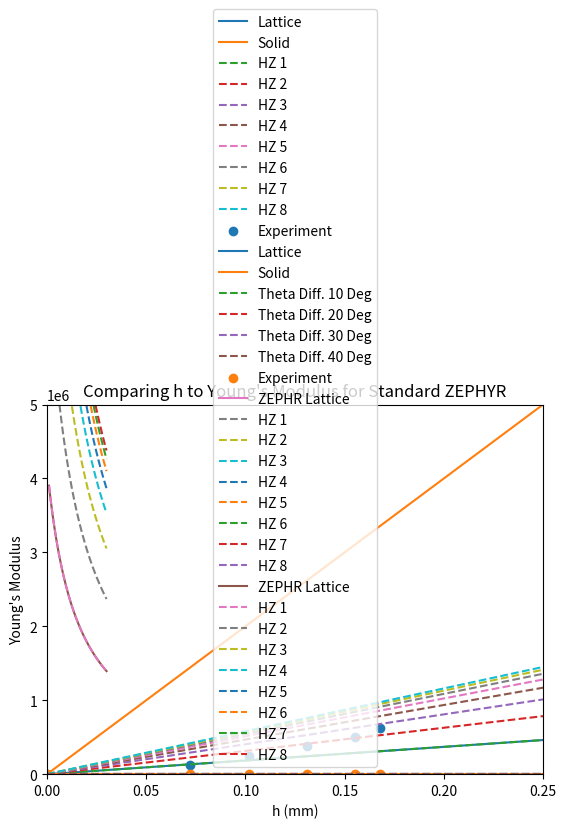

This chart was generated by the following Python code:
# ZEPHYR Cell
import numpy as np
import matplotlib.pyplot as plt

class Zephyr:
    def __init__(self) -> None:
        self.bulk_youngs_modulus = 20e6 # Pa
        self.bulk_pratio = 0.3
        self.l = 0.008          # m
        self.h = 0.022           # m
        self.z = 0.01           # m
        self.t1 = 0.001         # m
        self.t2 = 0.002         # m
        self.theta_1 = 1.047    # 60 degrees
        self.theta_2 = 1.047    # 60 degrees
        self.a1_lattice_modulus = 1
        self.a2_lattice_modulus = 1
        self.a12_lattice_poissons_ratio = 0
        self.a21_lattice_poissons_ratio = 0
        self.m_of_inertia_1 = 1
        self.m_of_inertia_2 = 1
    
    def set_m_of_inertia(self):
        self.m_of_inertia_1 = (self.z*self.t1**3)/(12)
        self.m_of_inertia_2 = (self.z*self.t2**3)/(12)
        return 0

    def set_lattice_modulus(self):
        t_over_l_ratio = (1/2)*((self.t1/self.l)**3 + (self.t2/self.l)**3)
        # print(t_over_l_ratio)
        E1 = self.bulk_youngs_modulus*t_over_l_ratio*(self.l/self.h)*((np.cos(self.theta_1)**2)/(np.sin(self.theta_1)))
        self.a1_lattice_modulus = E1
        return 0

    def get_lattice_pratio(self):
        return (1 - self.theta_1/self.theta_2)

    def get_lattice_modulus(self):
        return self.a1_lattice_modulus

    def set_lattice_poissons_ratio(self):
        return 0
    
    def get_a1_force_displacement(self, F1):
        """
        For an F1 force, get resulting a1 displacement
        """
        a1_sigma = F1/(self.z*self.h)
        a1_delta = (a1_sigma*self.h*self.z*(np.sin(self.theta_1)**2)*(self.l**3))/(12*self.bulk_youngs_modulus*self.m_of_inertia_1)
        return a1_delta

    def plot_stress_and_strain(self, F_list, t1_str):
        """
        For a given list of Forces, find stress and strain state for a Zephyr cell
        plot stress vs strain
        """
        # Testing results
        F_test = [0,1,2,3,4,5] # N approximate from spring scale
        epsilon_test = [0,0.072, 0.102, 0.131, 0.155, 0.168]
        sigma_test = []
        for i in F_test:
            # force applied over limited area
            sigma_value = i/(0.0008*self.z)
            sigma_test.append(sigma_value)
        
        # For each force, use Young's mod and buckling equation to estimate stress and strain
        bulk_epsilon = []
        bulk_sigma = []
        test_epsilon = np.linspace(0,0.25,100)
        for i in test_epsilon:
            bulk_epsilon.append(i)
            bulk_sigma.append(self.bulk_youngs_modulus*i)
        sigma = []
        epsilon = []

        for i in F_list:
            sigma_i = i/(self.h*self.z)
            epsilon_i = self.get_a1_force_displacement(i)
            epsilon.append(sigma_i/self.a1_lattice_modulus)
            sigma.append(100*sigma_i)

        # Get linear lattice Young's Modulus
        delta_sigma = sigma[2] - sigma[1]
        delta_epsilon = epsilon[2] - epsilon[1]
        youngs_modulus = (delta_sigma)/(delta_epsilon)
        print(youngs_modulus)
        plt.plot(epsilon, sigma, label="Lattice")
        plt.plot(bulk_epsilon, bulk_sigma, label="Solid")

        order = [1,2,3,4,5,6,7,8]
        growth_factor = 1
        for count, o in enumerate(order, 1):
            sigma_o = [i*growth_factor for i in sigma]
            plt.plot(epsilon, sigma_o, linestyle="dashed", label="HZ {}".format(count))
            growth_factor = growth_factor+0.7**o

        plt.scatter(epsilon_test, sigma_test, label="Experiment")
        plt.xlabel("Strain Along a1")
        plt.ylabel("Stress [Pa]")
        plt.xlim([0, 0.25])
        plt.ylim([0, 5e6])
        plt.title("Stress and Strain in a1 Loading of H-ZEPHYR (t1 = {} m, t2 = 0.002 m)".format(t1_str))
        plt.legend()
        plt.savefig("./stress_strain1_Hzephyr_{}.png".format(t1_str))
        plt.show()
        return 0
    
    def plot_strains_and_poissons_ratio(self):
        """
        Plot a1 and a2 strains and resulting P ratio
        """
        L_a1 = 0.050 # m
        L_a2 = 0.176 # m
        test_epsilon = np.linspace(0,0.25,100)
        bulk_epsilon2 = []
        epsilon1 = test_epsilon
        for i in test_epsilon:
            bulk_epsilon2.append(self.bulk_pratio*i)
            epsilon2 = epsilon1*self.get_lattice_pratio()

        epsilon1_test = [0,0.072, 0.102, 0.131, 0.155, 0.168]
        epsilon2_test = [0,0.001, 0.002, 0.01, 0.014, 0.035]
        plt.plot(epsilon1, epsilon2, label="Lattice")
        plt.plot(test_epsilon, bulk_epsilon2, label="Solid")

        theta_diff = [10,20,30,40]
        for count, o in enumerate(theta_diff, 1):
            bulk_eps_o = [i**(1.1+o/90) for i in bulk_epsilon2]
            plt.plot(test_epsilon, bulk_eps_o, linestyle="dashed", label="Theta Diff. {} Deg".format(str(o)))

        plt.scatter(epsilon1_test, epsilon2_test, label="Experiment")
        plt.xlabel("Epsilon 1")
        plt.ylabel("Epsilon 2")
        plt.title("Poisson's Ratio of ZEPHYR Lattice (t1 = 1 mm, t2 = 2 mm)")
        plt.legend()
        plt.savefig("./a1_a2_PR_Hzephyr.png")
        plt.show()
        
        return 0


if __name__ == "__main__":
    test_device = Zephyr()
    test_device.set_lattice_modulus()
    test_device.set_lattice_poissons_ratio()
    test_device.set_m_of_inertia()

    test_device.t1 = 0.001
    test_device.set_lattice_modulus()
    test_device.set_lattice_poissons_ratio()
    test_device.set_m_of_inertia()
    test_device.plot_stress_and_strain(F_list=[0,0.1,0.2,1,2,4,5,10,20], t1_str=str(test_device.t1))
    test_device.plot_strains_and_poissons_ratio()

    test_theta = list(np.linspace(0.5,1.4, 100))
    modulus = []
    for i in test_theta:
        test_device.theta_1 = i
        test_device.set_lattice_modulus()
        modulus.append(80*test_device.get_lattice_modulus())
    plt.plot(np.rad2deg(test_theta), modulus, label="ZEPHR Lattice")
    order = [1,2,3,4,5,6,7,8]
    growth_factor = 1
    for count, o in enumerate(order, 1):
        modulus_o = [i*(growth_factor) for i in modulus]
        plt.plot(np.rad2deg(test_theta), modulus_o, linestyle='dashed', label="HZ {}".format(count))
        growth_factor = growth_factor+0.7**o

    plt.xlabel("Theta (Degrees)")
    plt.ylabel("Young's Modulus")
    plt.title("Comparing Theta to Young's Modulus for Standard ZEPHYR")
    plt.legend()
    plt.savefig("./HZ_theta_and_modulus.png")
    plt.show()

    test_device.theta_1 = 1

    test_h = list(np.linspace(0.001,0.030,100))
    modulus = []
    for i in test_theta:
        test_device.h = i
        test_device.set_lattice_modulus()
        res = modulus.append(4000*test_device.get_lattice_modulus())
    
    plt.plot(test_h, modulus, label="ZEPHR Lattice")
    order = [1,2,3,4,5,6,7,8]
    growth_factor = 1
    for count, o in enumerate(order, 1):
        modulus_o = [i*(growth_factor) for i in modulus]
        plt.plot(test_h, modulus_o, linestyle='dashed', label="HZ {}".format(count))
        growth_factor = growth_factor+0.7**o
    
    plt.xlabel("h (mm)")
    plt.ylabel("Young's Modulus")
    plt.title("Comparing h to Young's Modulus for Standard ZEPHYR")
    plt.legend()
    plt.savefig("./HZ_h_and_modulus.png")
    plt.show()